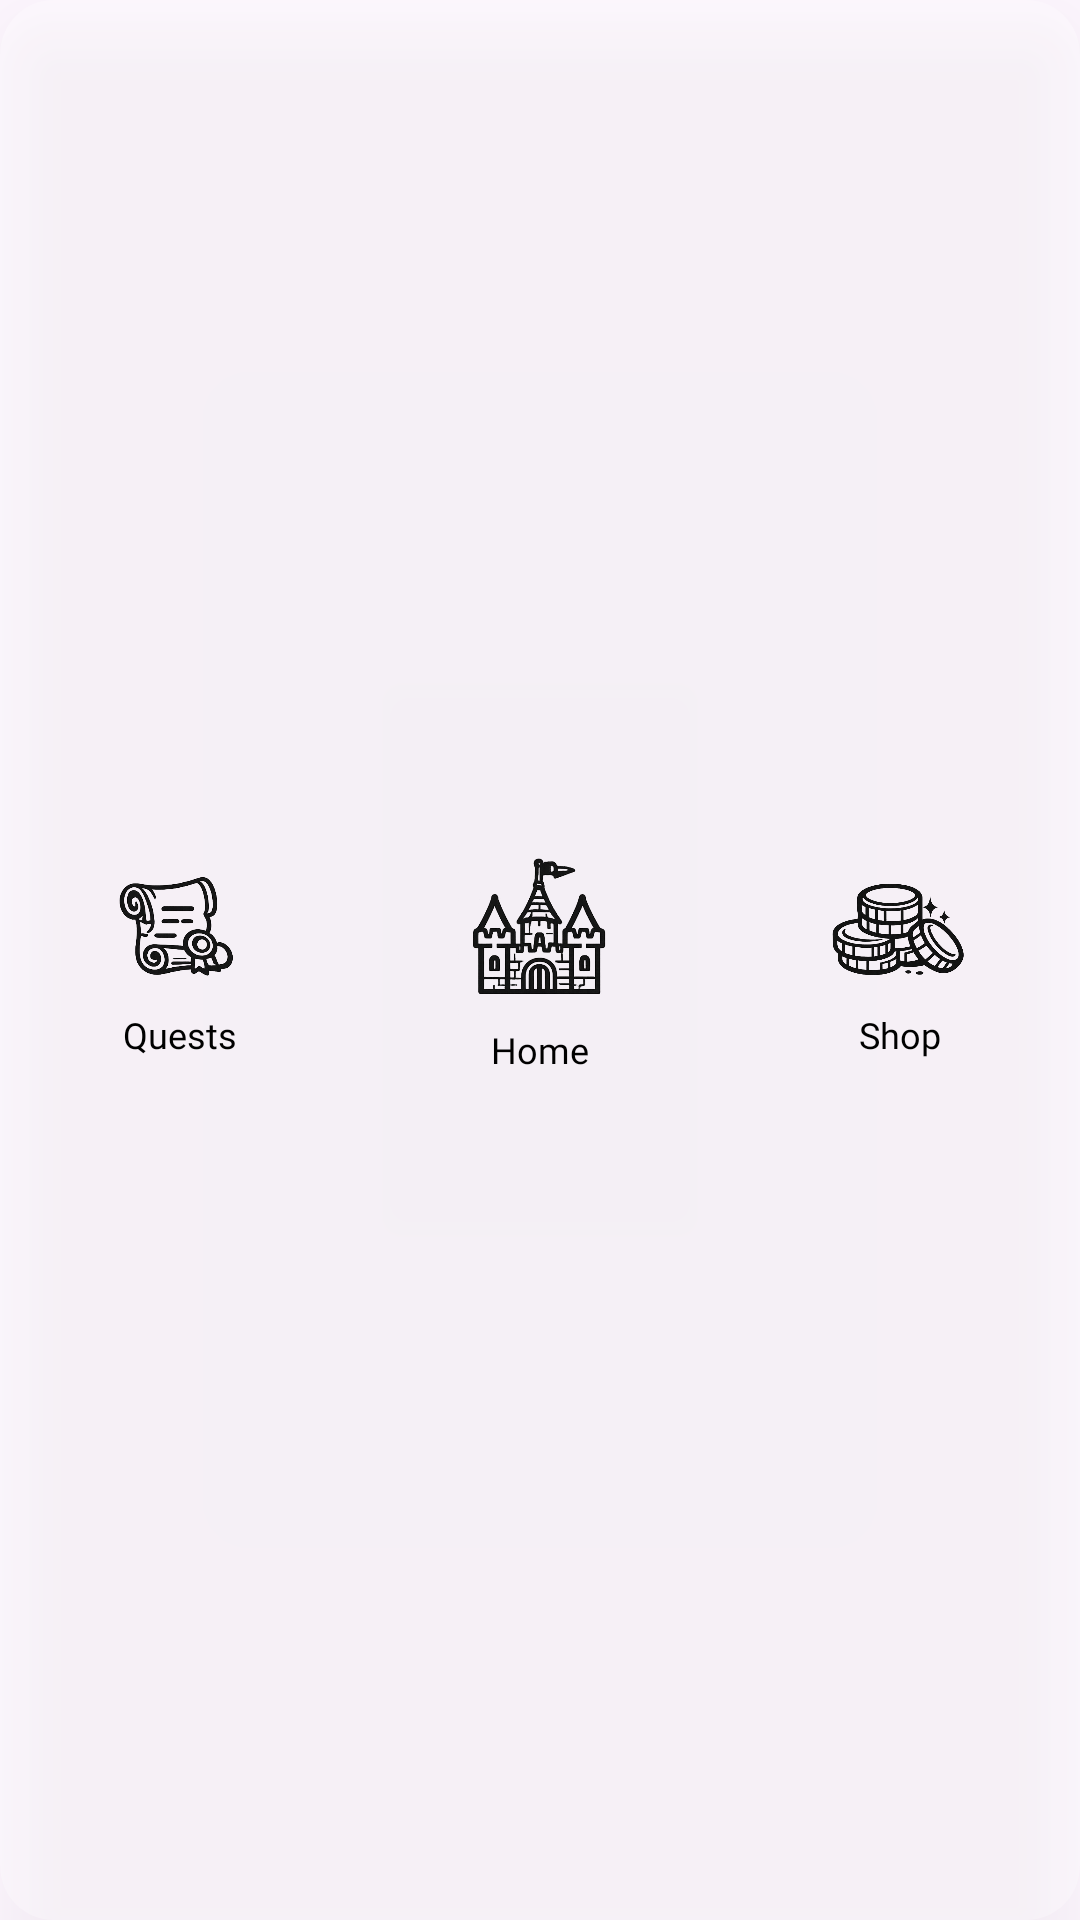

Write the Android layout XML for this screen, with the resource values it uses.
<!-- AndroidManifest.xml: application theme Theme.ChoreChampion -->
<!-- res/layout/custom_nav_child.xml -->
<?xml version="1.0" encoding="utf-8"?>
<RelativeLayout xmlns:android="http://schemas.android.com/apk/res/android"
    android:layout_width="match_parent"
    android:layout_height="90dp"
    xmlns:tools="http://schemas.android.com/tools"
    android:layout_alignParentBottom="true"
    android:background="@drawable/bottom_bar_bg"
    android:elevation="16dp"
    tools:ignore="UseCompoundDrawables">

    <LinearLayout
        android:id="@+id/child_nav_row"
        android:layout_width="match_parent"
        android:layout_height="match_parent"
        android:baselineAligned="false"
        android:orientation="horizontal"
        android:gravity="center"
        android:weightSum="3"
        tools:ignore="UselessParent">

        <LinearLayout
            android:id="@+id/child_nav_quests_container"
            android:layout_width="0dp"
            android:layout_height="match_parent"
            android:layout_weight="1"
            android:orientation="vertical"
            android:gravity="center"
            android:padding="8dp">

            <ImageView
                android:id="@+id/nav_quests_icon"
                android:layout_width="50dp"
                android:layout_height="50dp"
                android:src="@drawable/quests_revised"
                android:contentDescription="@string/quests_nav_desc" />

            <TextView
                android:id="@+id/nav_quests_label"
                android:layout_width="wrap_content"
                android:layout_height="wrap_content"
                android:text="@string/quests_nav"
                android:textSize="12sp"
                android:fontFamily="@font/medieval_sharp"
                android:textColor="@color/black"/>
        </LinearLayout>

        <LinearLayout
            android:id="@+id/child_nav_home_container"
            android:layout_width="0dp"
            android:layout_height="match_parent"
            android:layout_weight="1"
            android:orientation="vertical"
            android:gravity="center"
            android:padding="8dp">

            <ImageView
                android:id="@+id/nav_home_icon"
                android:layout_width="80dp"
                android:layout_height="60dp"
                android:src="@drawable/castle_revised"
                android:contentDescription="@string/home_nav_desc"/>

            <TextView
                android:id="@+id/nav_home_label"
                android:layout_width="wrap_content"
                android:layout_height="wrap_content"
                android:text="@string/home_nav"
                android:textSize="12sp"
                android:fontFamily="@font/medieval_sharp"
                android:textColor="@color/black"/>
        </LinearLayout>

        <LinearLayout
            android:id="@+id/child_nav_shop_container"
            android:layout_width="0dp"
            android:layout_height="match_parent"
            android:layout_weight="1"
            android:orientation="vertical"
            android:gravity="center"
            android:padding="8dp">

            <ImageView
                android:id="@+id/nav_shop_icon"
                android:layout_width="50dp"
                android:layout_height="50dp"
                android:src="@drawable/shop_icon"
                android:contentDescription="@string/inventory_nav_desc" />

            <TextView
                android:id="@+id/nav_shop_label"
                android:layout_width="wrap_content"
                android:layout_height="wrap_content"
                android:text="@string/shop_nav"
                android:textSize="12sp"
                android:fontFamily="@font/medieval_sharp"
                android:textColor="@color/black"/>
        </LinearLayout>
    </LinearLayout>

</RelativeLayout>
<!-- resources referenced by this layout -->
<resources>
  <color name="black">#FF000000</color>
  <!-- drawable bottom_bar_bg (drawable) -->
  <?xml version="1.0" encoding="utf-8"?>
  <shape xmlns:android="http://schemas.android.com/apk/res/android"
      android:shape="rectangle">
  
      <solid android:color="#40FFFFFF" />
      <corners android:radius="18dp" />
  
  </shape>
  <!-- drawable castle_revised: png bitmap (drawable, 112588 bytes) -->
  <!-- drawable quests_revised: png bitmap (drawable, 98414 bytes) -->
  <!-- drawable shop_icon: png bitmap (drawable, 153262 bytes) -->
  <string name="home_nav">Home</string>
  <string name="home_nav_desc">Home</string>
  <string name="inventory_nav_desc">Inventory</string>
  <string name="quests_nav">Quests</string>
  <string name="quests_nav_desc">Quests</string>
  <string name="shop_nav">Shop</string>
  <style name="Theme.ChoreChampion" parent="Base.Theme.ChoreChampion" />
  <style name="Base.Theme.ChoreChampion" parent="Theme.Material3.DayNight.NoActionBar">
          
          
      </style>
</resources>
